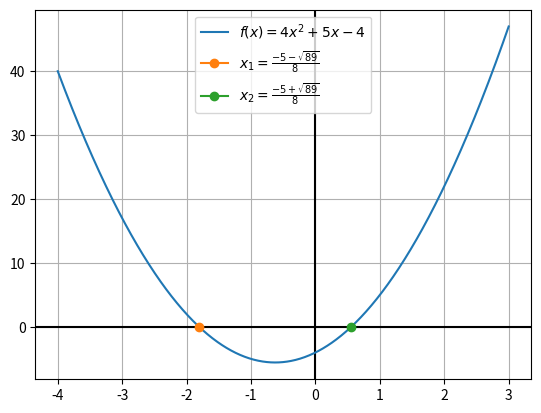

This chart was generated by the following Python code:
import numpy as np
import matplotlib.pyplot as plt

def hello():
	x = np.linspace(-4, 3, 1000)
	y = 4*x**2 + 5*x - 4

	plt.figure()
	plt.axhline(color = 'k')
	plt.axvline(color='k')
	plt.plot(x, y, label=r"$ f(x) = 4x^{2} + 5x - 4 $")
	plt.plot([(-5 - np.sqrt(89))/8], [0], marker="o", label=r"$ x_{1} = \frac{-5 - \sqrt{89}}{8} $")
	plt.plot([(-5 + np.sqrt(89))/8], [0], marker="o", label=r"$ x_{2} = \frac{-5 + \sqrt{89}}{8} $")
	plt.grid(True)
	plt.legend()
	plt.savefig("resolutionEquationSecondDegre.png")
	plt.show()


if __name__ == "__main__":
	hello()
